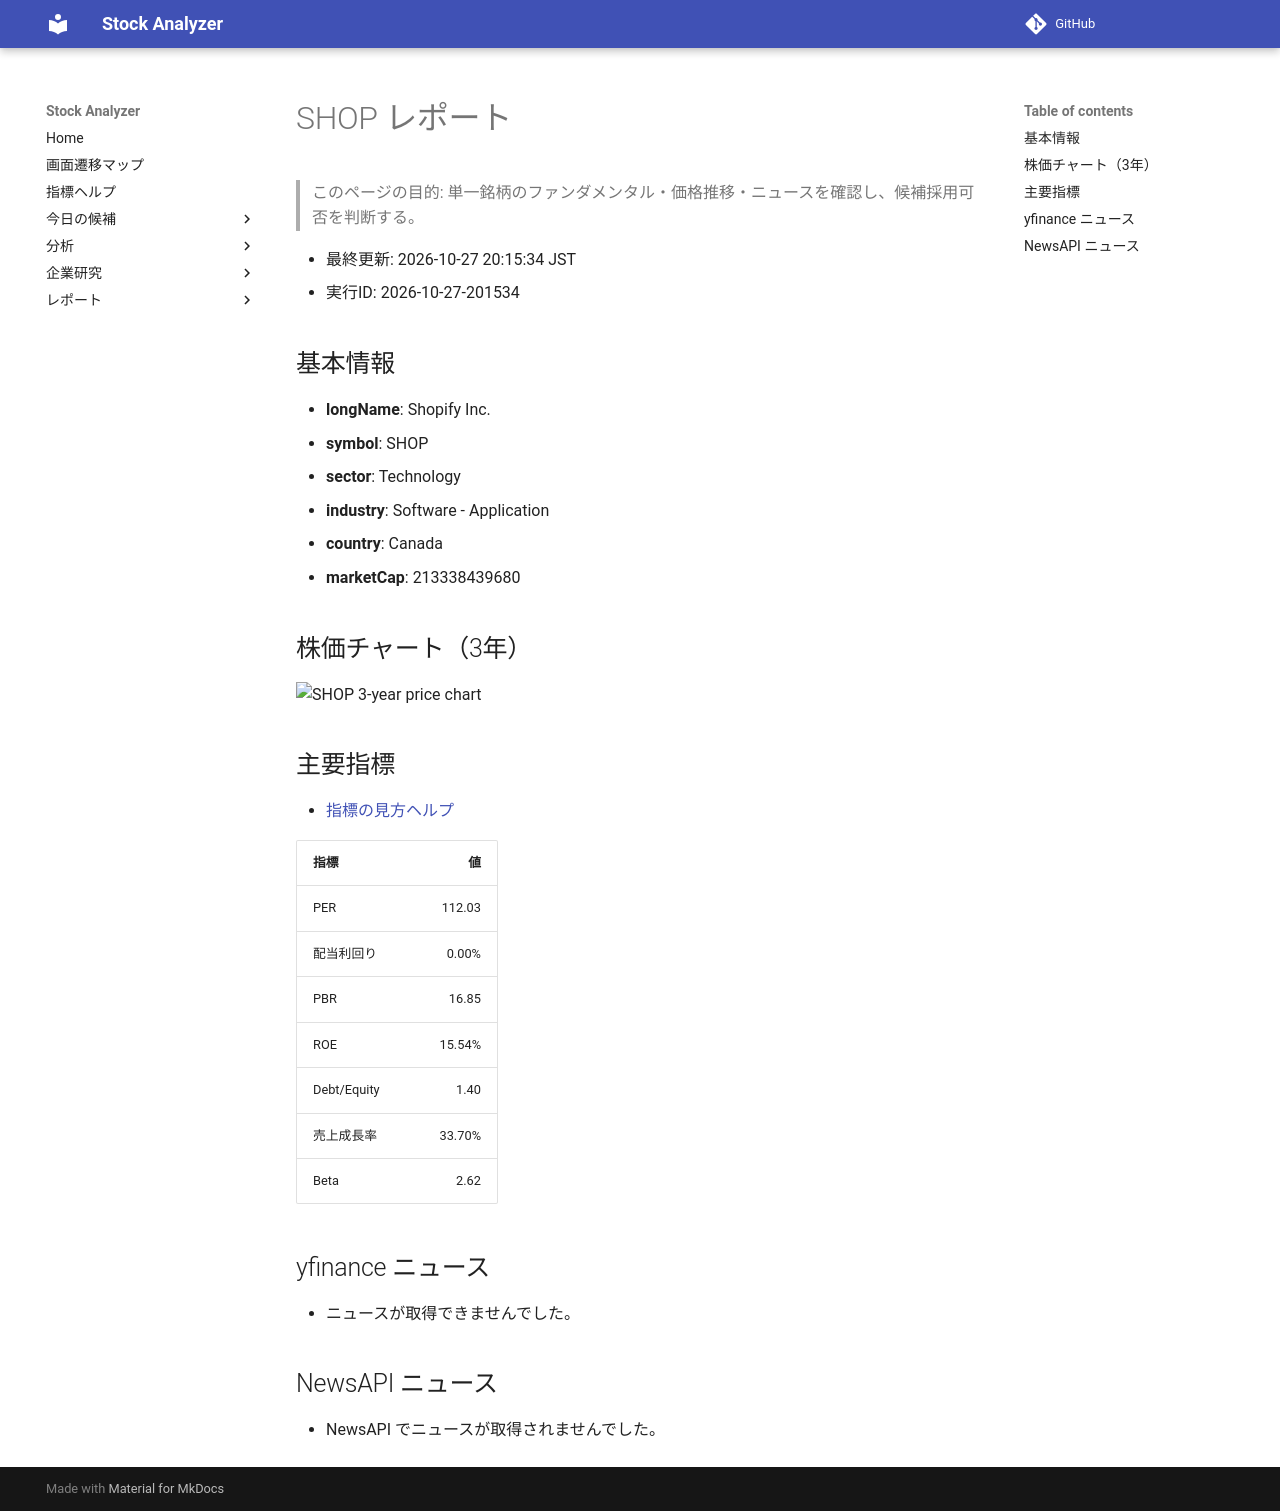

repository: Yumi-note/Making-APP · page: reports/2026-10-27/201534/SHOP/index.html · generator: mkdocs

# SHOP レポート

> このページの目的: 単一銘柄のファンダメンタル・価格推移・ニュースを確認し、候補採用可否を判断する。

- 最終更新: 2026-10-27 20:15:34 JST
- 実行ID: 2026-10-27-201534

## 基本情報

- **longName**: Shopify Inc.
- **symbol**: SHOP
- **sector**: Technology
- **industry**: Software - Application
- **country**: Canada
- **marketCap**: 213338439680

## 株価チャート（3年）

![SHOP 3-year price chart](SHOP_3y.png)

## 主要指標

- [指標の見方ヘルプ](../../../../indicators.md)

| 指標 | 値 |
|---|---:|
| PER | 112.03 |
| 配当利回り | 0.00% |
| PBR | 16.85 |
| ROE | 15.54% |
| Debt/Equity | 1.40 |
| 売上成長率 | 33.70% |
| Beta | 2.62 |

## yfinance ニュース

- ニュースが取得できませんでした。

## NewsAPI ニュース

- NewsAPI でニュースが取得されませんでした。
